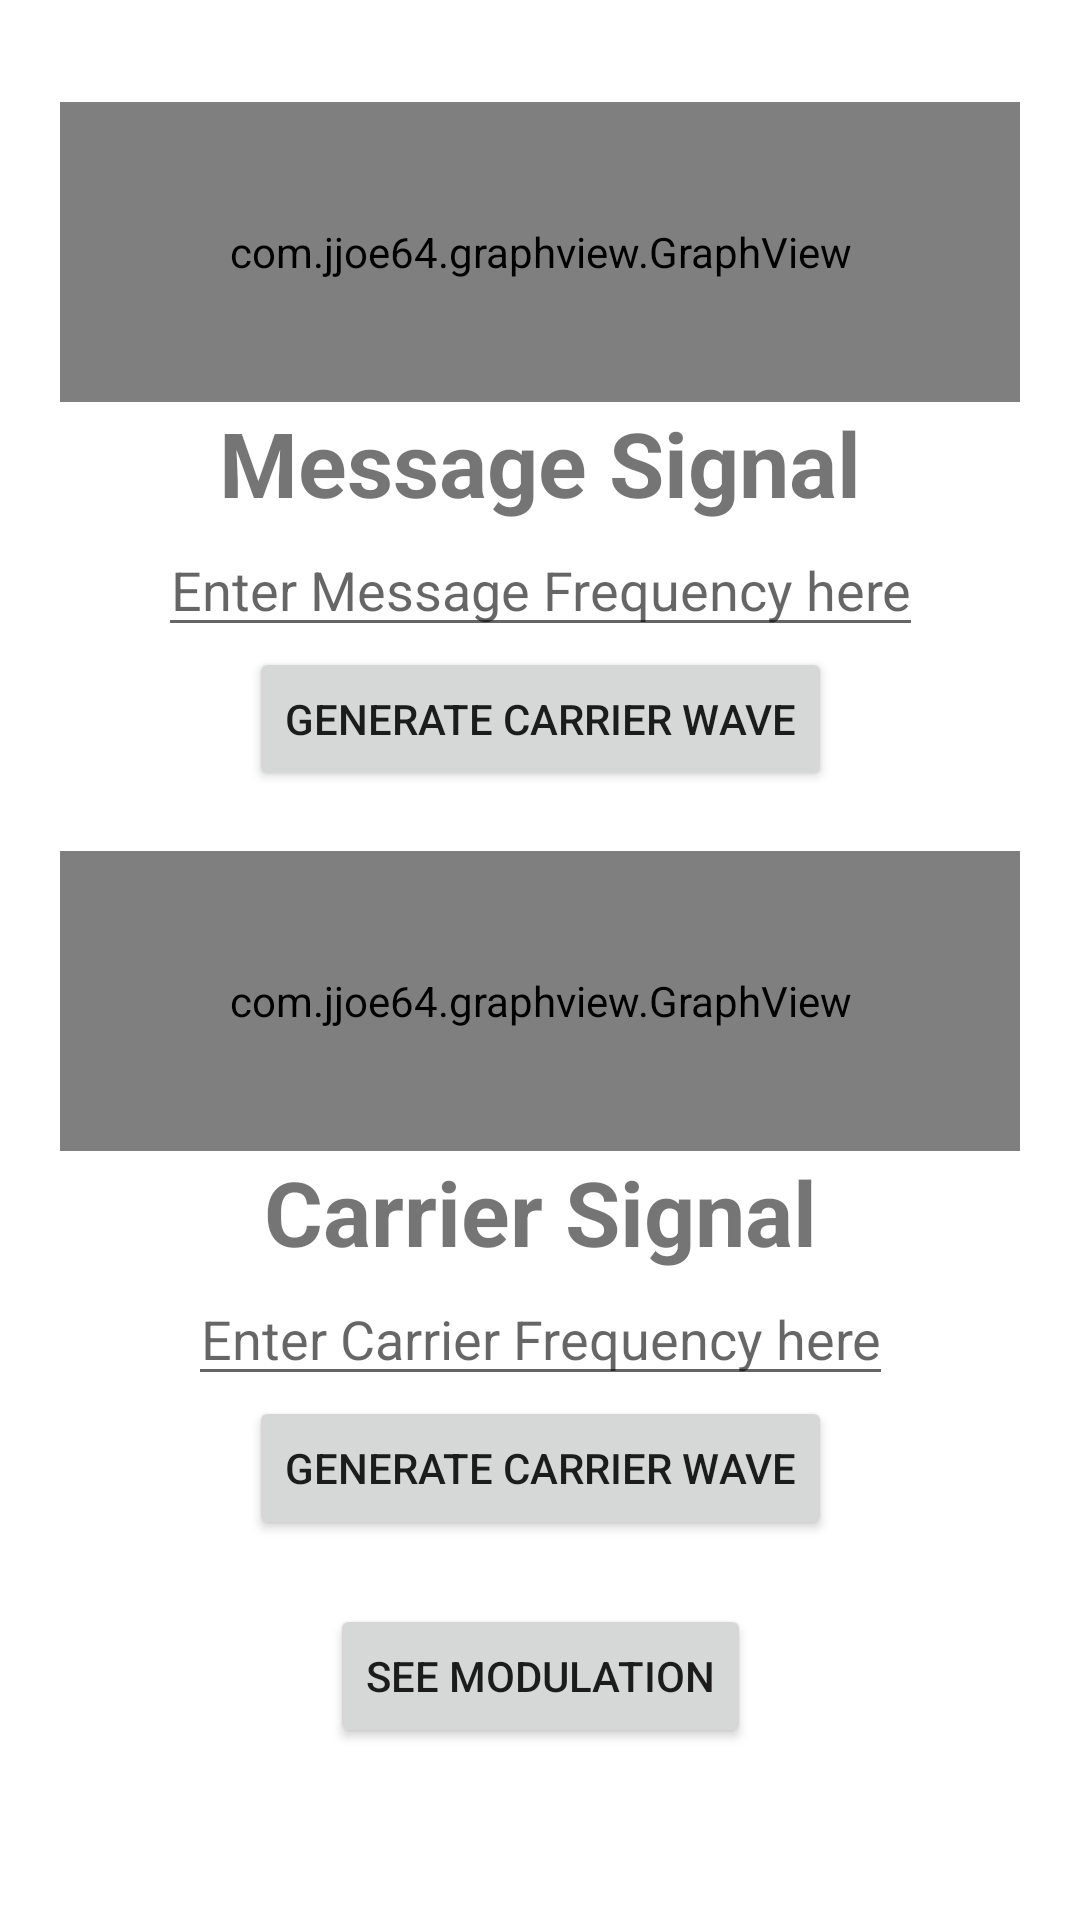

Write the Android layout XML for this screen, with the resource values it uses.
<!-- AndroidManifest.xml: application theme Theme.GraphSeries -->
<!-- res/layout/fragment_m_c_view.xml -->
<?xml version="1.0" encoding="utf-8"?>
<androidx.constraintlayout.widget.ConstraintLayout xmlns:android="http://schemas.android.com/apk/res/android"
    xmlns:tools="http://schemas.android.com/tools"
    android:layout_width="match_parent"
    android:layout_height="match_parent"
    xmlns:app="http://schemas.android.com/apk/res-auto"
    tools:context=".MCView">

    <com.jjoe64.graphview.GraphView
        android:id="@+id/Mgraph"
        android:layout_width="match_parent"
        android:layout_height="100dp"
        android:layout_margin="20dp"
        android:padding="10dp"
        app:layout_constraintBottom_toBottomOf="parent"
        app:layout_constraintEnd_toEndOf="parent"
        app:layout_constraintHorizontal_bias="0.6"
        app:layout_constraintStart_toStartOf="parent"
        app:layout_constraintTop_toTopOf="parent"
        app:layout_constraintVertical_bias="0.028" />

    <TextView
        android:layout_width="wrap_content"
        android:layout_height="wrap_content"
        app:layout_constraintTop_toBottomOf="@id/Mgraph"
        app:layout_constraintLeft_toLeftOf="parent"
        app:layout_constraintRight_toRightOf="parent"
        android:text="Message Signal"
        android:textSize="30sp"
        android:id="@+id/mText"
        android:textStyle="bold"/>

    <EditText
        android:layout_width="wrap_content"
        android:layout_height="wrap_content"
        app:layout_constraintTop_toBottomOf="@id/mText"
        app:layout_constraintLeft_toLeftOf="parent"
        app:layout_constraintRight_toRightOf="parent"
        android:id="@+id/mEdit"
        android:hint="Enter Message Frequency here"
        android:inputType="numberDecimal"
        android:textAlignment="center"/>
    <Button
        android:layout_width="wrap_content"
        android:layout_height="wrap_content"
        app:layout_constraintLeft_toLeftOf="parent"
        app:layout_constraintRight_toRightOf="parent"
        app:layout_constraintTop_toBottomOf="@id/mEdit"
        android:id="@+id/MShow"
        android:text="Generate Carrier Wave"/>

    <com.jjoe64.graphview.GraphView
        android:id="@+id/Cgraph"
        android:layout_width="match_parent"
        android:layout_height="100dp"
        android:layout_margin="20dp"
        android:padding="10dp"
        app:layout_constraintBottom_toBottomOf="parent"
        app:layout_constraintEnd_toEndOf="parent"
        app:layout_constraintStart_toStartOf="parent"
        app:layout_constraintTop_toBottomOf="@id/MShow"
        app:layout_constraintVertical_bias="0.0" />

    <TextView
        android:layout_width="wrap_content"
        android:layout_height="wrap_content"
        app:layout_constraintTop_toBottomOf="@id/Cgraph"
        app:layout_constraintLeft_toLeftOf="parent"
        app:layout_constraintRight_toRightOf="parent"
        android:text="Carrier Signal"
        android:textSize="30sp"
        android:id="@+id/cText"
        android:textStyle="bold"/>
    <EditText
        android:layout_width="wrap_content"
        android:layout_height="wrap_content"
        app:layout_constraintTop_toBottomOf="@id/cText"
        app:layout_constraintLeft_toLeftOf="parent"
        app:layout_constraintRight_toRightOf="parent"
        android:id="@+id/cEdit"
        android:hint="Enter Carrier Frequency here"
        android:inputType="numberDecimal"
        android:textAlignment="center"/>
    <Button
        android:layout_width="wrap_content"
        android:layout_height="wrap_content"
        app:layout_constraintLeft_toLeftOf="parent"
        app:layout_constraintRight_toRightOf="parent"
        app:layout_constraintTop_toBottomOf="@id/cEdit"
        android:id="@+id/CShow"
        android:text="Generate Carrier Wave"/>

    <Button
        android:id="@+id/Modulatebutton"
        android:layout_width="wrap_content"
        android:layout_height="wrap_content"
        android:text="See Modulation"
        app:layout_constraintBottom_toBottomOf="parent"
        app:layout_constraintEnd_toEndOf="parent"
        app:layout_constraintStart_toStartOf="parent"
        app:layout_constraintTop_toBottomOf="@+id/CShow"
        app:layout_constraintVertical_bias="0.27" />

</androidx.constraintlayout.widget.ConstraintLayout>
<!-- resources referenced by this layout -->
<resources>
  <style name="Theme.GraphSeries" parent="Theme.MaterialComponents.DayNight.DarkActionBar">
          
          <item name="colorPrimary">@color/purple_500</item>
          <item name="colorPrimaryVariant">@color/purple_700</item>
          <item name="colorOnPrimary">@color/white</item>
          
          <item name="colorSecondary">@color/teal_200</item>
          <item name="colorSecondaryVariant">@color/teal_700</item>
          <item name="colorOnSecondary">@color/black</item>
          
          <item name="android:statusBarColor" tools:targetApi="l">?attr/colorPrimaryVariant</item>
          
      </style>
  <!-- not gathered from this repository: default colours our renderer supplied (Android Studio template values) -->
  <color name="purple_500">#FF6200EE</color>
  <color name="purple_700">#FF3700B3</color>
  <color name="teal_200">#FF03DAC5</color>
  <color name="teal_700">#FF018786</color>
  <color name="black">#FF000000</color>
  <color name="white">#FFFFFFFF</color>
</resources>
